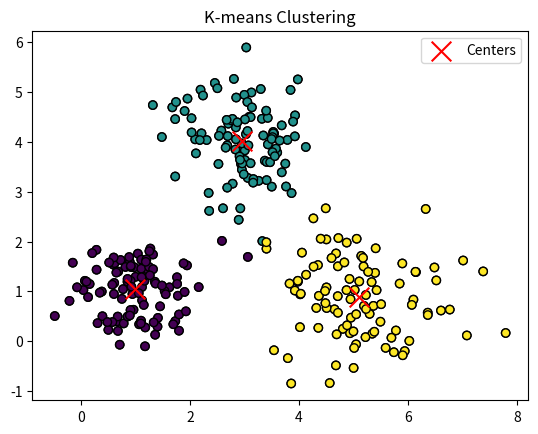

Generate this figure with matplotlib:
# time: 2025/3/3 17:22
# author: YanJP
import numpy as np
import matplotlib.pyplot as plt

# 初始化：随机选择 k 个样本作为初始簇中心。
# 分配样本：计算每个样本到簇中心的距离，将样本分配到最近的簇。
# 更新簇中心：计算每个簇的新中心（簇内样本的均值）。
# 收敛检查：如果簇中心的变化小于阈值 tol，则停止迭代。

# np.random.seed(42) # 生成随机数据
def generate_data(n_samples, centers, cluster_std):
    X = []
    y = []
    for center, std in zip(centers, cluster_std):
        X.append(np.random.normal(loc=center, scale=std, size=(n_samples, 2)))
        y.append(np.full(n_samples, center[0]))  # 使用中心点的第一个值作为标签
    X = np.concatenate(X)
    y = np.concatenate(y)
    return X, y

# 生成 3 个簇的数据
centers = [[1, 1], [3, 4], [5, 1]]
cluster_std = [0.5, 0.6, 0.9]
X, y = generate_data(n_samples=100, centers=centers, cluster_std=cluster_std)

# 可视化原始数据
plt.scatter(X[:, 0], X[:, 1], c=y, cmap='viridis', marker='o', edgecolor='k')
plt.title("Original Data")
plt.show()

# K-means 算法实现
class KMeans:
    def __init__(self, n_clusters=3, max_iter=100, tol=1e-4):
        self.n_clusters = n_clusters
        self.max_iter = max_iter
        self.tol = tol

    def fit(self, X):
        # 随机初始化簇中心
        self.centers = X[np.random.choice(X.shape[0], self.n_clusters, replace=False)]  # 选择三个点，然后取出它们的坐标

        for _ in range(self.max_iter):
            # 分配样本到最近的簇
            labels = self._assign_clusters(X)

            # 更新簇中心
            new_centers = self._update_centers(X, labels)

            # 检查是否收敛
            if np.linalg.norm(new_centers - self.centers) < self.tol:
                break

            self.centers = new_centers

        self.labels_ = self._assign_clusters(X)

    def _assign_clusters(self, X):
        distances = np.linalg.norm(X[:, np.newaxis] - self.centers, axis=2)
        return np.argmin(distances, axis=1)

    def _update_centers(self, X, labels):
        new_centers = np.zeros_like(self.centers)
        for i in range(self.n_clusters):
            new_centers[i] = np.mean(X[labels == i], axis=0)
        return new_centers

# 使用 K-means 进行聚类
kmeans = KMeans(n_clusters=3)
kmeans.fit(X)

# 可视化聚类结果
plt.scatter(X[:, 0], X[:, 1], c=kmeans.labels_, cmap='viridis', marker='o', edgecolor='k')
plt.scatter(kmeans.centers[:, 0], kmeans.centers[:, 1], c='red', marker='x', s=200, label="Centers")
plt.title("K-means Clustering")
plt.legend()
plt.show()
